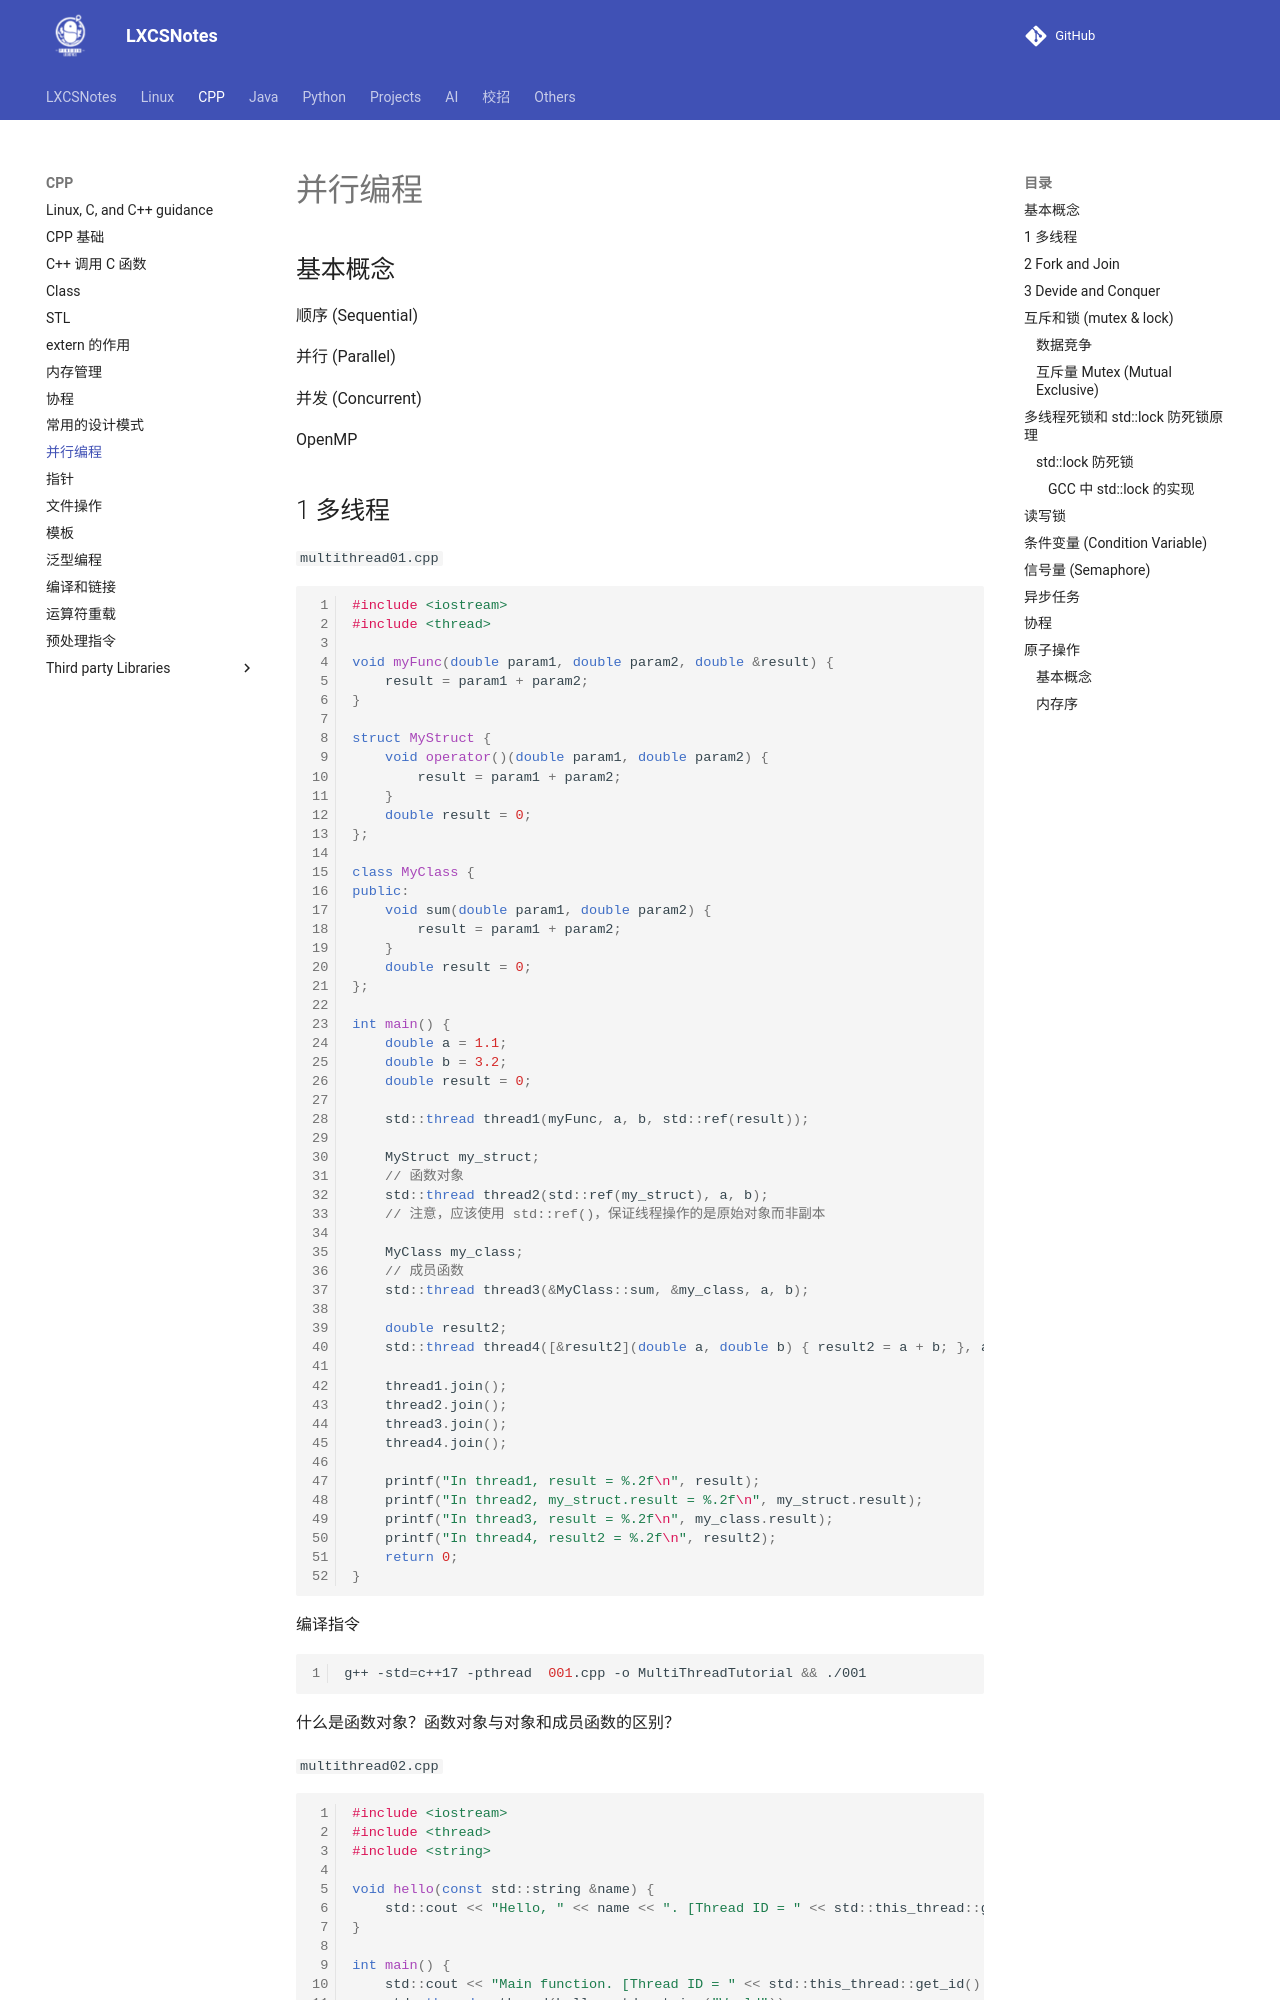

repository: A-Egoist/LXCSNotes · page: CPP/并行编程/index.html · generator: mkdocs

# 并行编程



## 基本概念

顺序 (Sequential)

并行 (Parallel)

并发 (Concurrent)



OpenMP



## 1 多线程

`multithread01.cpp`

```cpp
#include <iostream>
#include <thread>

void myFunc(double param1, double param2, double &result) {
    result = param1 + param2;
}

struct MyStruct {
    void operator()(double param1, double param2) {
        result = param1 + param2;
    }
    double result = 0;
};

class MyClass {
public:
    void sum(double param1, double param2) {
        result = param1 + param2;
    }
    double result = 0;
};

int main() {
    double a = 1.1;
    double b = 3.2;
    double result = 0;

    std::thread thread1(myFunc, a, b, std::ref(result));

    MyStruct my_struct;
    // 函数对象
    std::thread thread2(std::ref(my_struct), a, b);
    // 注意，应该使用 std::ref()，保证线程操作的是原始对象而非副本

    MyClass my_class;
    // 成员函数
    std::thread thread3(&MyClass::sum, &my_class, a, b);

    double result2;
    std::thread thread4([&result2](double a, double b) { result2 = a + b; }, a, b);

    thread1.join();
    thread2.join();
    thread3.join();
    thread4.join();

    printf("In thread1, result = %.2f\n", result);
    printf("In thread2, my_struct.result = %.2f\n", my_struct.result);
    printf("In thread3, result = %.2f\n", my_class.result);
    printf("In thread4, result2 = %.2f\n", result2);
    return 0;
}
```

编译指令

```bash
g++ -std=c++17 -pthread  001.cpp -o MultiThreadTutorial && ./001
```

什么是函数对象？函数对象与对象和成员函数的区别？



`multithread02.cpp`

```cpp
#include <iostream>
#include <thread>
#include <string>

void hello(const std::string &name) {
    std::cout << "Hello, " << name << ". [Thread ID = " << std::this_thread::get_id() << "]\n";
}

int main() {
    std::cout << "Main function. [Thread ID = " << std::this_thread::get_id() << "]\n";
    std::thread mythread(hello, std::string("World"));
    if (mythread.joinable())
        mythread.join();

    return 0;
}
```



`multithread03.cpp`

```cpp
#include <iostream>
#include <thread>
#include <array>

void greeting(int idx) {
    // std::cout << "Hello from thread" << idx << std::endl;
    printf("Hello from thread %d\n", idx);  // printf 
}

int main() {
    const int N = 10;
    std::array<std::thread, N> workers;
    for (int i = 0; i < N; ++ i) {
        workers[i] = std::thread(greeting, i);
    }

    for (auto &worker: workers) {
        worker.join();
    }

    return 0;
}
```

`std::thread` 的线程对象只能移动赋值或者移动构造，而不能够拷贝构造和拷贝赋值。这句话应该如何理解？
